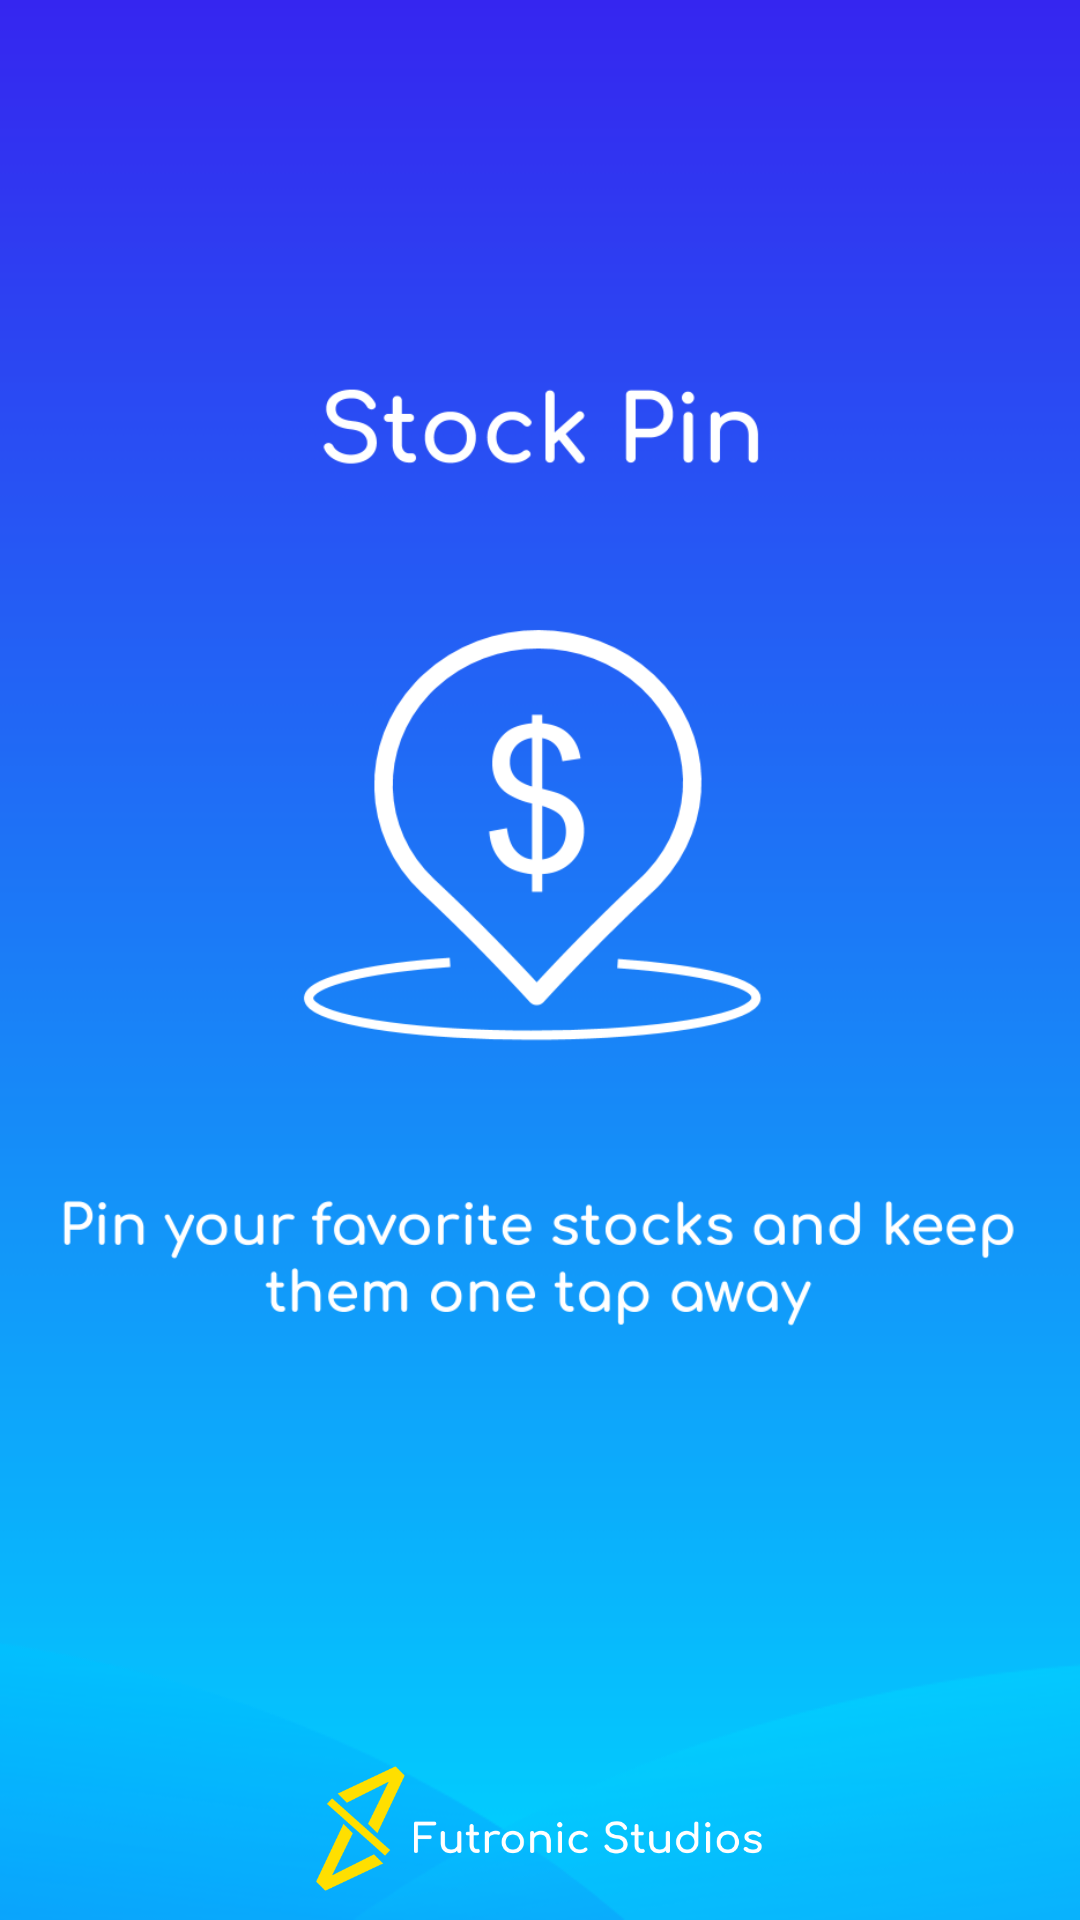

Write the Android layout XML for this screen, with the resource values it uses.
<!-- AndroidManifest.xml: application theme AppTheme -->
<!-- res/layout/activity_splash__screen.xml -->
<?xml version="1.0" encoding="utf-8"?>
<androidx.constraintlayout.widget.ConstraintLayout xmlns:android="http://schemas.android.com/apk/res/android"
    xmlns:app="http://schemas.android.com/apk/res-auto"
    xmlns:tools="http://schemas.android.com/tools"
    android:layout_width="match_parent"
    android:layout_height="match_parent"
    android:background="@drawable/back"
    android:id="@+id/splashScreen"
    tools:context=".Splash_Screen">

    <ImageView
        android:id="@+id/splash_screen_img"
        android:layout_width="376dp"
        android:layout_height="406dp"
        android:layout_marginTop="70dp"
        android:contentDescription="@string/splash_screen_image"
        app:layout_constraintEnd_toEndOf="parent"
        app:layout_constraintHorizontal_bias="0.485"
        app:layout_constraintStart_toStartOf="parent"
        app:layout_constraintTop_toTopOf="parent"
        app:srcCompat="@drawable/splash_title" />

    <ImageView
        android:id="@+id/logo_banner"
        android:layout_width="271dp"
        android:layout_height="61dp"
        android:layout_marginTop="76dp"
        android:contentDescription="@string/future_lab_logo"
        app:layout_constraintBottom_toBottomOf="parent"
        app:layout_constraintEnd_toEndOf="parent"
        app:layout_constraintHorizontal_bias="0.491"
        app:layout_constraintStart_toStartOf="parent"
        app:layout_constraintTop_toBottomOf="@+id/splash_screen_img"
        app:layout_constraintVertical_bias="1.0"
        app:srcCompat="@drawable/logo" />
</androidx.constraintlayout.widget.ConstraintLayout>
<!-- resources referenced by this layout -->
<resources>
  <!-- drawable back: png bitmap (drawable, 10164 bytes) -->
  <!-- drawable logo: png bitmap (drawable, 10119 bytes) -->
  <!-- drawable splash_title: png bitmap (drawable, 30267 bytes) -->
  <string name="future_lab_logo">Future Lab logo</string>
  <string name="splash_screen_image">splash screen image</string>
  <style name="AppTheme" parent="Theme.AppCompat.Light.NoActionBar">
          
          <item name="colorPrimary">@color/colorPrimary</item>
          <item name="colorPrimaryDark">@color/colorPrimaryDark</item>
          <item name="colorAccent">@color/colorAccent</item>
      </style>
  <color name="colorPrimary">#6200EE</color>
  <color name="colorPrimaryDark">#3626F0</color>
  <color name="colorAccent">#02E3CD</color>
</resources>
